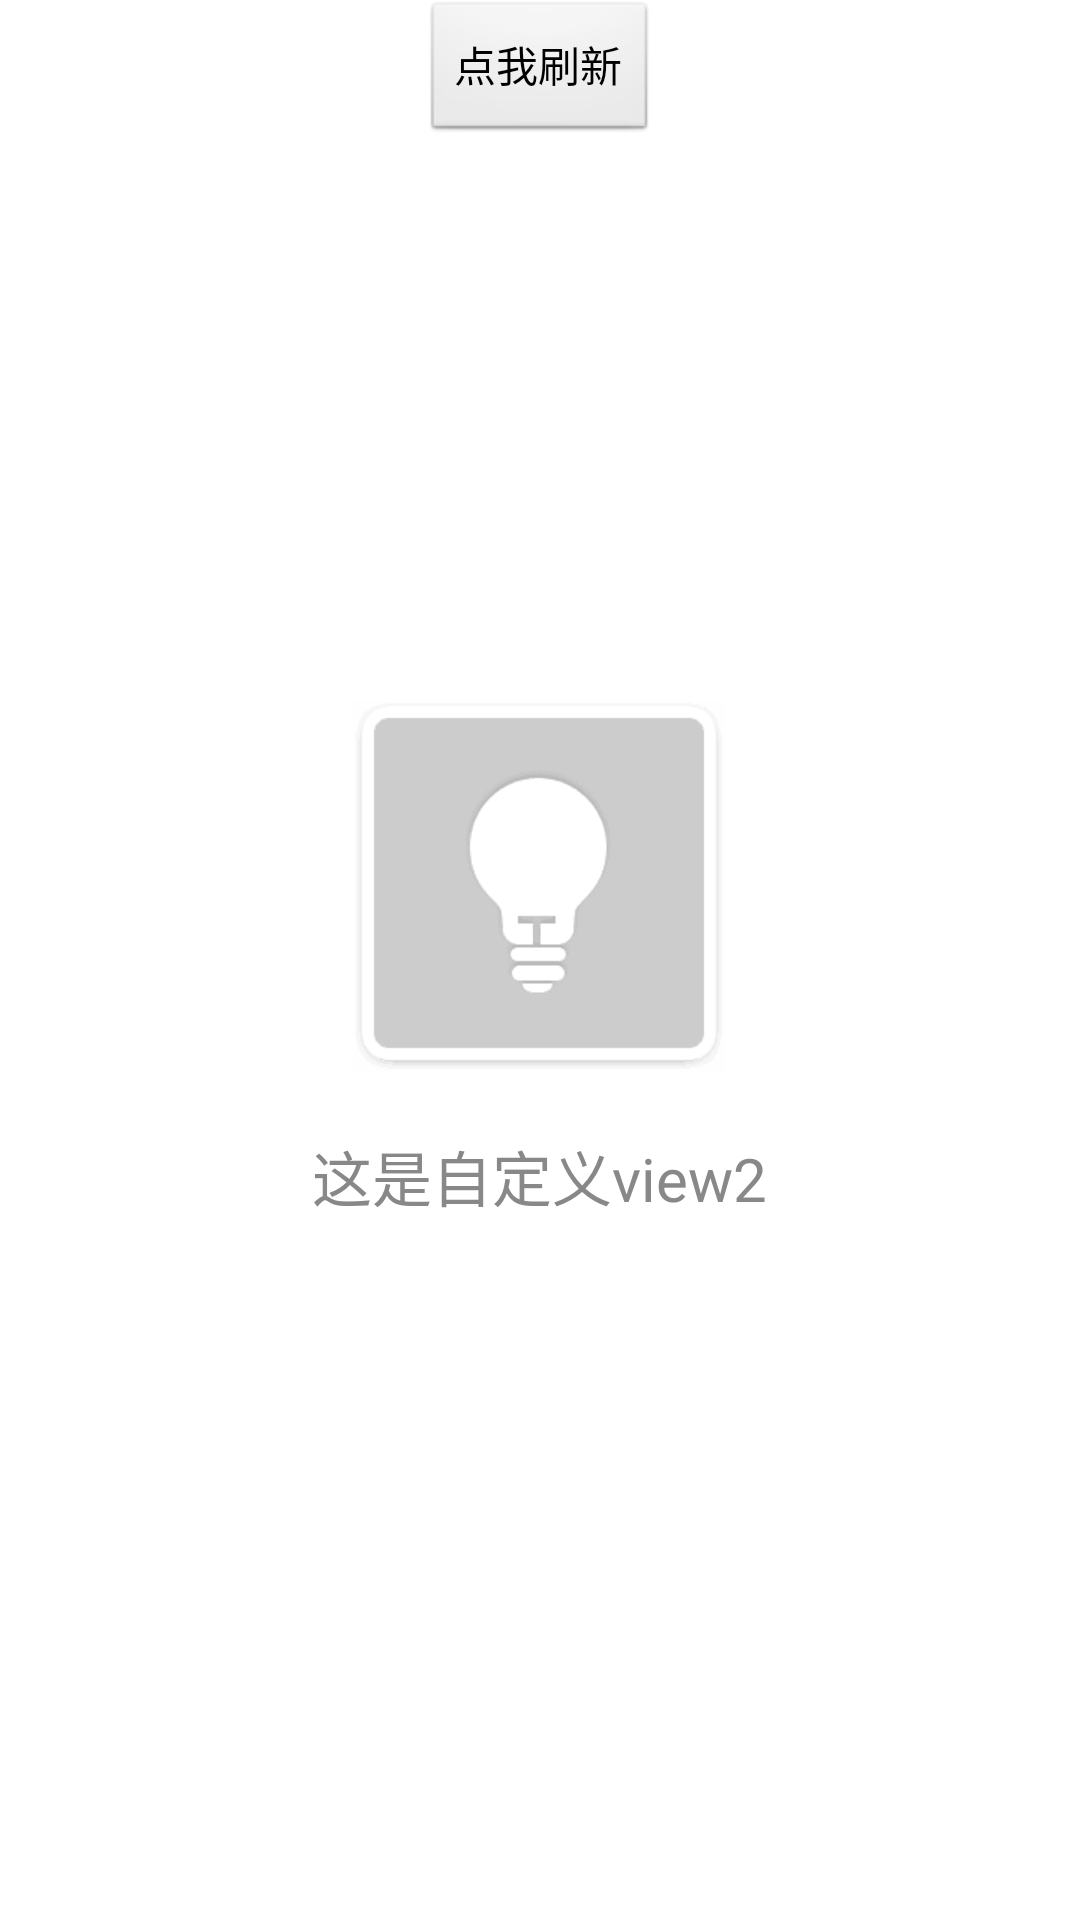

This screen was rendered from an Android layout file. Write that file and the resources it references.
<!-- AndroidManifest.xml: application theme AppTheme -->
<!-- res/layout/container_customer2.xml -->
<?xml version="1.0" encoding="utf-8"?>
<RelativeLayout xmlns:android="http://schemas.android.com/apk/res/android"
    android:layout_width="match_parent"
    android:layout_height="match_parent" >

    <TextView
        style="@style/text"
        android:layout_width="wrap_content"
        android:layout_height="wrap_content"
        android:layout_centerInParent="true"
        android:drawablePadding="20dp"
        android:drawableTop="@drawable/q5"
        android:text="这是自定义view2" />

    <Button
        android:id="@+id/bt"
        android:layout_width="wrap_content"
        android:layout_height="wrap_content"
        android:layout_centerHorizontal="true"
        android:text="点我刷新" >
    </Button>

</RelativeLayout>
<!-- resources referenced by this layout -->
<resources>
  <!-- drawable q5: png bitmap (drawable-xhdpi, 1630 bytes) -->
  <style name="text">
          <item name="android:textColor">#888888</item>
          <item name="android:textSize">20sp</item>
          <item name="android:gravity">center</item>
      </style>
  <style name="AppTheme" parent="AppBaseTheme">
          
      </style>
  <style name="AppBaseTheme" parent="android:Theme.Light">
          
      </style>
</resources>
